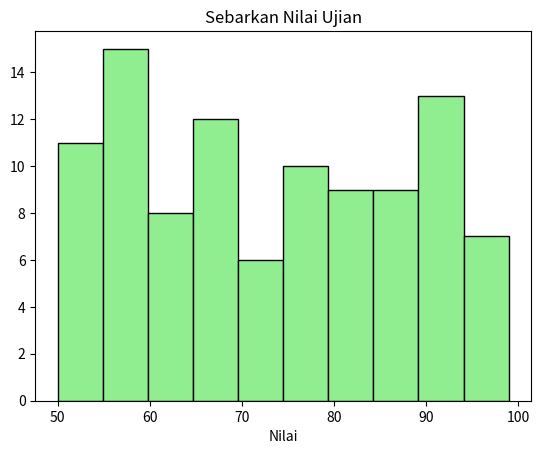

Generate this figure with matplotlib:
import numpy as np
import matplotlib.pyplot as plt

nilai = np.random.randint(50, 100, 100)

plt.hist(nilai, bins=10, color='lightgreen', edgecolor='black')
plt.title('Sebarkan Nilai Ujian')
plt.xlabel('Nilai')
plt.show()
